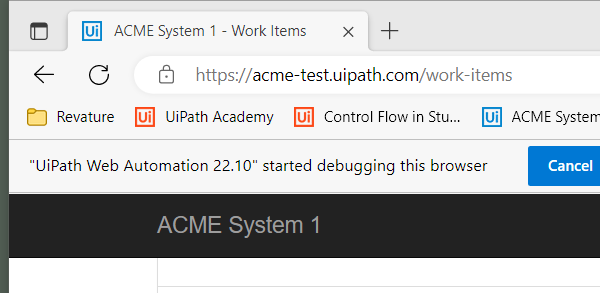
Workflow: FineTuningSelectorDemo

Step 1: Attach Browser 'msedge.exe ACME' in window 'ACME System 1 - Work Items' (msedge.exe)

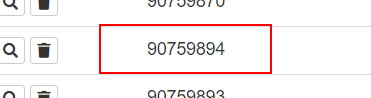
Step 2: get-text from the table cell
